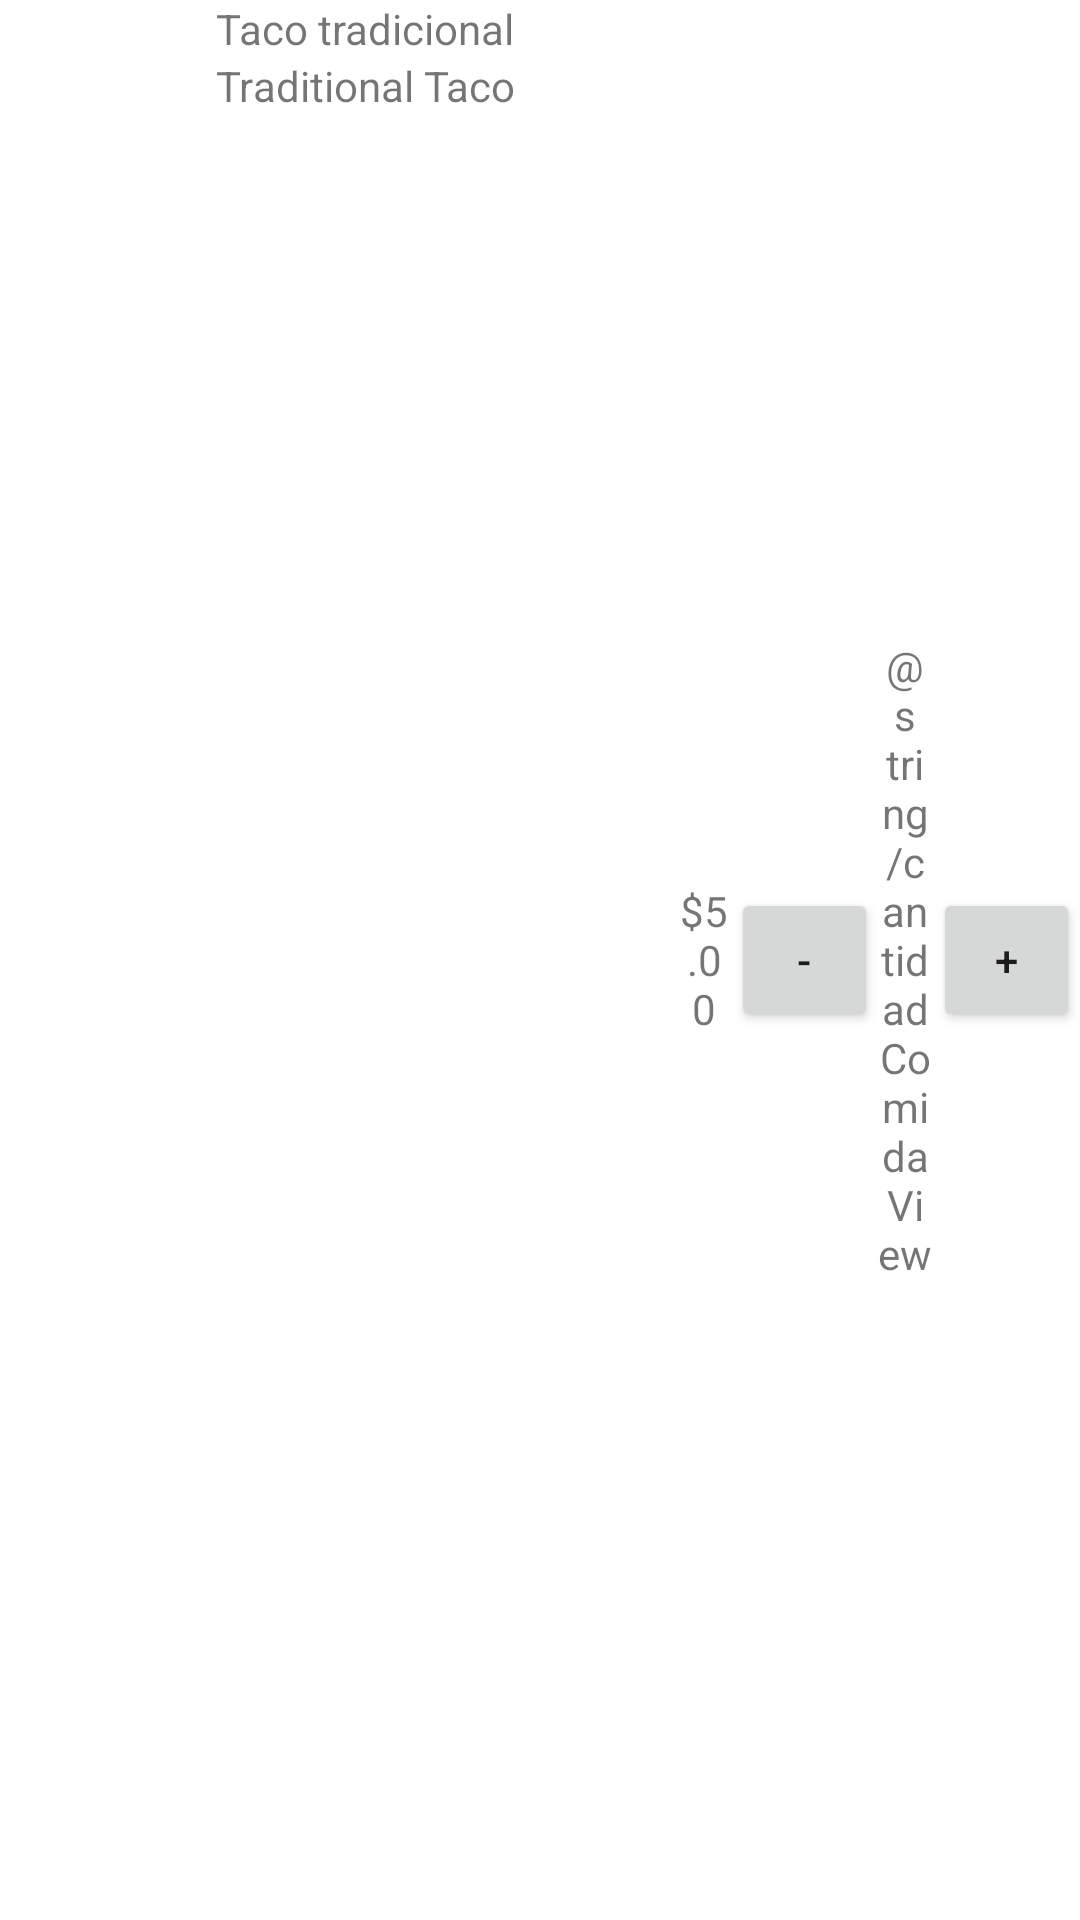

This screen was rendered from an Android layout file. Write that file and the resources it references.
<!-- AndroidManifest.xml: application theme Theme.TaqueriaPortales -->
<!-- res/layout/comida_view.xml -->
<?xml version="1.0" encoding="utf-8"?>
<LinearLayout xmlns:android="http://schemas.android.com/apk/res/android"
    android:layout_width="match_parent"
    android:layout_height="wrap_content"
    android:orientation="horizontal">

    <ImageView
        android:id="@+id/comida_img"
        android:layout_width="72dp"
        android:layout_height="72dp"
        android:src="@drawable/tacostradicional"/>

    <LinearLayout
        android:layout_width="wrap_content"
        android:layout_height="wrap_content"
        android:layout_weight="3"
        android:orientation="vertical">

        <TextView
            android:id="@+id/comida_nombre"
            android:layout_width="wrap_content"
            android:layout_height="wrap_content"
            android:text="@string/tacoTradicional"/>

        <TextView
            android:id="@+id/comida_desc"
            android:layout_width="match_parent"
            android:layout_height="wrap_content"
            android:text="@string/tacoTradicionalDesc"/>

    </LinearLayout>

    <TextView
        android:id="@+id/comida_precio"
        android:layout_width="0dp"
        android:layout_weight="1"
        android:layout_height="match_parent"
        android:gravity="center"
        android:text="$5.00"/>

    <Button
        android:id="@+id/btnQuitarCantidad"
        android:layout_width="49dp"
        android:layout_height="wrap_content"
        android:layout_gravity="center"
        android:gravity="center"
        android:text="-" />

    <TextView
        android:id="@+id/tv_cantidadComidaView"
        android:layout_width="0dp"
        android:layout_weight="1"
        android:layout_height="match_parent"
        android:gravity="center"
        android:text="@string/cantidadComidaView"/>

    <Button
        android:id="@+id/btnAgregarCantidad"
        android:layout_width="49dp"
        android:layout_height="wrap_content"
        android:layout_gravity="center"
        android:gravity="center"
        android:text="+" />

</LinearLayout>
<!-- resources referenced by this layout -->
<resources>
  <string name="tacoTradicional">Taco tradicional</string>
  <string name="tacoTradicionalDesc">Traditional Taco</string>
  <style name="Theme.TaqueriaPortales" parent="Theme.MaterialComponents.DayNight.DarkActionBar">
          
          <item name="colorPrimary">@color/purple_500</item>
          <item name="colorPrimaryVariant">@color/purple_700</item>
          <item name="colorOnPrimary">@color/white</item>
          
          <item name="colorSecondary">@color/teal_200</item>
          <item name="colorSecondaryVariant">@color/teal_700</item>
          <item name="colorOnSecondary">@color/black</item>
          
          <item name="android:statusBarColor" tools:targetApi="l">?attr/colorPrimaryVariant</item>
          
      </style>
  <color name="purple_500">#FF6200EE</color>
  <color name="purple_700">#FF3700B3</color>
  <color name="white">#FFFFFFFF</color>
  <color name="teal_200">#FF03DAC5</color>
  <color name="teal_700">#FF018786</color>
  <color name="black">#FF000000</color>
</resources>
